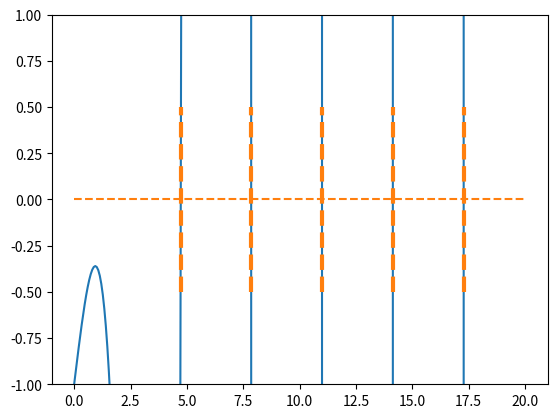

Python code for this plot:
# -*- coding: utf-8 -*-
"""
Created on Mon Feb  5 14:07:58 2018

@author: briedens
"""
import numpy as np
import matplotlib.pyplot as plt
from scipy.optimize import fmin


f = lambda x: np.cos(x) * np.sinh(x) - 1
grobe_schätzung = [4, 8, 11, 14, 17]

nullstellen = [] 
for x_0 in grobe_schätzung:
    nullstellen.append(fmin(lambda x: abs(f(x)), x_0, disp=0)) # ML: Das kann ungenau werden und statt einer Nullstelle das Minimum von |f| ausgeben. 
print("Die Nullstellen liegen bei:")
for i in nullstellen:
    print("%.5f"%i[0])
    
x = np.linspace(0,20,300)
plt.plot(x, f(x))
plt.vlines(nullstellen, -.5, .5, linestyles = "--", lw = 3, colors = "C1")
plt.hlines(0,0,20, linestyles="--", colors = "C1")
plt.ylim(-1,1)
plt.show()
